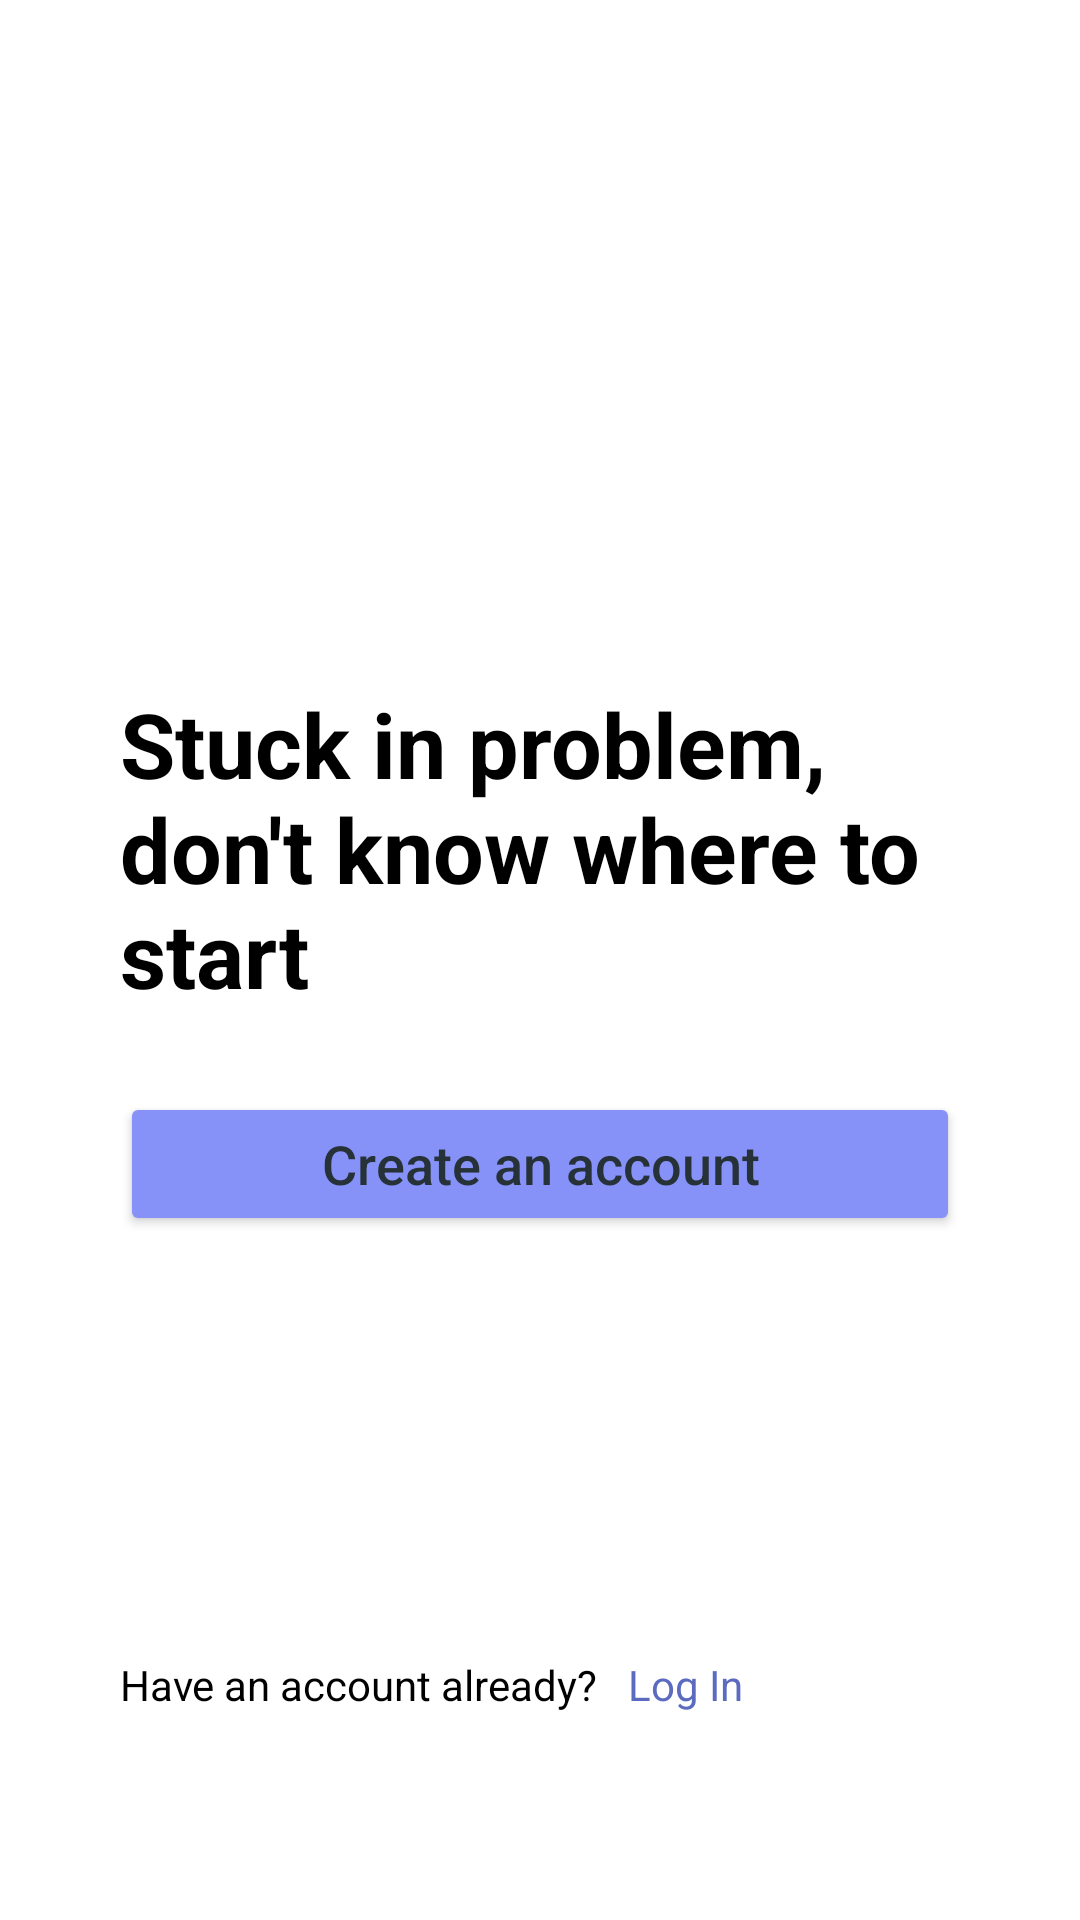

Produce the Android XML layout that renders to this screen, including the resource entries it uses.
<!-- AndroidManifest.xml: application theme Theme.Doubt_Hub -->
<!-- res/layout/activity_start.xml -->
<?xml version="1.0" encoding="utf-8"?>
<RelativeLayout xmlns:android="http://schemas.android.com/apk/res/android"
    xmlns:app="http://schemas.android.com/apk/res-auto"
    xmlns:tools="http://schemas.android.com/tools"
    android:layout_width="match_parent"
    android:layout_height="match_parent"
    tools:context=".StartActivity"
    android:background="@color/white">

    <ImageView
        android:id="@+id/Startactivityimage"
        android:layout_width="50dp"
        android:layout_height="50dp"
        android:layout_centerHorizontal="true"
        android:layout_marginTop="20dp"
        app:tint="@color/purple"
        android:src="@drawable/icons8"
        android:contentDescription="@string/startactivitimage" />

    <RelativeLayout
        android:layout_width="match_parent"
        android:layout_height="wrap_content"
        android:layout_centerInParent="true"
        android:paddingLeft="40dp"
        android:paddingRight="40dp">

        <TextView
            android:id="@+id/see_whats"
            android:layout_width="wrap_content"
            android:layout_height="wrap_content"
            android:text="@string/stuck_in_a_problem_don_t_know_where_to_start"
            android:textColor="@color/black"
            android:textSize="30sp"
            android:textStyle="bold" />

        <Button
            android:id="@+id/button"
            android:layout_width="match_parent"
            android:layout_height="wrap_content"
            android:layout_below="@+id/see_whats"
            android:layout_marginTop="26dp"
            android:backgroundTint="@color/purple"
            android:onClick="OpenActivity5"
            android:text="@string/create_an_account"
            android:textAllCaps="false"
            android:textColor="#263238"
            android:textSize="18sp"
            app:cornerRadius="20dp"
            tools:ignore="UsingOnClickInXml,VisualLintButtonSize" />
    </RelativeLayout>

    <RelativeLayout
        android:layout_width="match_parent"
        android:layout_height="wrap_content"
        android:padding="40dp"
        android:layout_alignParentBottom="true">


        <TextView
            android:id="@+id/loginac"
            android:layout_width="wrap_content"
            android:layout_height="wrap_content"
            android:text="@string/have_an_account_already"
            android:textColor="@color/black"/>

        <TextView
            android:id="@+id/login"
            android:layout_width="wrap_content"
            android:layout_height="wrap_content"
            android:layout_marginStart="10dp"
            android:layout_toEndOf="@id/loginac"
            android:minWidth="48dp"
            android:minHeight="48dp"
            android:onClick="OpenActivity4"
            android:text="@string/log_in"
            android:textColor="#5C6BC0"
            tools:ignore="UsingOnClickInXml" />
    </RelativeLayout>

</RelativeLayout>
<!-- resources referenced by this layout -->
<resources>
  <color name="black">#FF000000</color>
  <color name="purple">#8692f7</color>
  <color name="white">#FFFFFFFF</color>
  <string name="create_an_account">Create an account</string>
  <string name="have_an_account_already">Have an account already?</string>
  <string name="log_in">Log In</string>
  <string name="startactivitimage">startactivitimage</string>
  <string name="stuck_in_a_problem_don_t_know_where_to_start">Stuck in problem, don\'t know where to start</string>
  <style name="Theme.Doubt_Hub" parent="Theme.MaterialComponents.DayNight.NoActionBar">
          
          <item name="colorPrimary">@color/purple</item>
          <item name="colorPrimaryVariant">@color/purple</item>
          <item name="colorOnPrimary">@color/white</item>
          
          <item name="colorSecondary">@color/teal_200</item>
          <item name="colorSecondaryVariant">@color/teal_700</item>
          <item name="colorOnSecondary">@color/black</item>
          
          <item name="android:statusBarColor">?attr/colorPrimaryVariant</item>
  
          
      </style>
  <color name="teal_200">#FF03DAC5</color>
  <color name="teal_700">#FF018786</color>
</resources>
